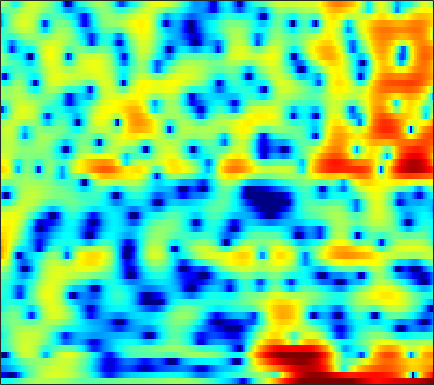

Source data for this figure (header and first rows):
-4.026, -4.1807, -4.2675, -4.1893, -4.0279, -3.6974, -3.2254, -2.8117, -2.2077, -1.5883, -0.99653, -0.57997, -0.064499, 0.38275, 0.66763, 0.97904, 1.2223, 1.3567, 1.4879, 1.5593, 1.5876, 1.5822, 1.5433, 1.4776
-14.19, -14.65, -15.72, -17.39, -18.85, -19.5, -17.03, -14.42, -11.26, -8.653, -6.502, -5.133, -3.57, -2.254, -1.405, -0.4285, 0.3966, 0.9274, 1.532, 2.029, 2.43, 2.675, 2.933, 3.118
-9.648, -9.254, -8.758, -8.262, -7.881, -7.342, -6.729, -6.207, -5.442, -4.615, -3.766, -3.126, -2.296, -1.51, -0.9599, -0.2862, 0.3209, 0.7315, 1.218, 1.632, 1.988, 2.214, 2.465, 2.66
-7.26, -7.208, -6.897, -6.342, -5.805, -5.002, -4.16, -3.526, -2.711, -1.972, -1.315, -0.8863, -0.402, -0.01554, 0.2011, 0.4101, 0.5479, 0.6148, 0.6791, 0.7526, 0.8618, 0.9893, 1.215, 1.492
-13.74, -21.05, -21.38, -11.56, -7.859, -4.531, -2.188, -0.8431, 0.554, 1.591, 2.309, 2.655, 2.864, 2.78, 2.513, 1.855, 0.8175, -0.2778, -2.234, -4.813, -7.452, -7.987, -5.905, -3.158
-3.791, -3.6, -3.106, -2.369, -1.684, -0.6821, 0.3087, 0.9929, 1.786, 2.415, 2.843, 3.024, 3.069, 2.877, 2.569, 1.934, 1.048, 0.2272, -1.016, -2.271, -3.24, -3.574, -3.432, -2.875
-4.084, -3.314, -2.316, -1.372, -0.7054, 0.1132, 0.851, 1.343, 1.906, 2.348, 2.658, 2.802, 2.871, 2.803, 2.663, 2.364, 1.948, 1.57, 0.9956, 0.3575, -0.3284, -0.8713, -1.649, -2.526
-5.581, -4.289, -2.841, -1.641, -0.8654, 0.01709, 0.7498, 1.212, 1.723, 2.116, 2.397, 2.542, 2.647, 2.66, 2.61, 2.461, 2.222, 1.982, 1.583, 1.081, 0.4668, -0.08438, -0.9599, -2.038
-4.045, -3.217, -2.213, -1.348, -0.7869, -0.1548, 0.3556, 0.6601, 0.9704, 1.185, 1.325, 1.394, 1.442, 1.46, 1.46, 1.449, 1.42, 1.38, 1.291, 1.14, 0.9133, 0.6829, 0.29, -0.2128
-2.311, -1.833, -1.242, -0.7351, -0.4211, -0.1172, 0.05103, 0.08053, -0.009942, -0.2338, -0.5634, -0.8479, -1.209, -1.449, -1.481, -1.291, -0.8672, -0.4558, 0.1287, 0.6673, 1.104, 1.341, 1.536, 1.586
-2.5, -1.91, -1.235, -0.7229, -0.455, -0.2786, -0.3193, -0.5124, -1.018, -1.862, -3.154, -4.516, -7.056, -10.67, -13.14, -11.1, -6.863, -4.379, -1.892, -0.0928, 1.217, 1.943, 2.639, 3.063
-5.043, -3.933, -2.868, -2.146, -1.8, -1.566, -1.571, -1.708, -2.069, -2.633, -3.42, -4.145, -5.213, -6.16, -6.405, -5.671, -4.009, -2.584, -0.8152, 0.6715, 1.834, 2.504, 3.133, 3.485
-5.023, -4.368, -3.788, -3.503, -3.475, -3.613, -3.884, -4.109, -4.343, -4.393, -4.201, -3.92, -3.402, -2.733, -2.143, -1.256, -0.2954, 0.4355, 1.372, 2.201, 2.865, 3.238, 3.542, 3.615
-3.388, -3.406, -3.65, -4.22, -4.912, -6.242, -8.14, -9.962, -12.46, -12.84, -10.28, -8.031, -5.465, -3.378, -2.061, -0.5599, 0.7046, 1.519, 2.445, 3.183, 3.721, 3.989, 4.146, 4.062
-2.977, -3.094, -3.487, -4.207, -4.97, -6.347, -8.143, -9.713, -11.61, -11.89, -10.06, -8.224, -5.909, -3.879, -2.566, -1.038, 0.2661, 1.116, 2.075, 2.845, 3.424, 3.719, 3.93, 3.924
-2.618, -2.625, -2.875, -3.359, -3.843, -4.611, -5.412, -5.958, -6.497, -6.716, -6.536, -6.153, -5.339, -4.284, -3.41, -2.207, -1.03, -0.1941, 0.8128, 1.673, 2.372, 2.785, 3.182, 3.394
-0.7876, -0.9516, -1.415, -2.098, -2.755, -3.767, -4.926, -5.867, -7.14, -8.309, -9.133, -9.288, -8.73, -7.456, -6.236, -4.538, -2.914, -1.813, -0.5027, 0.6111, 1.526, 2.087, 2.678, 3.095
2.099, 1.59, 0.6924, -0.4606, -1.491, -3.08, -4.962, -6.606, -9.223, -12.76, -18.68, -30.45, -20.69, -13.17, -9.912, -6.76, -4.386, -2.948, -1.361, -0.06982, 0.9728, 1.607, 2.271, 2.767
5.304, 4.495, 3.16, 1.502, 0.04115, -2.167, -4.562, -6.349, -8.513, -10.1, -10.94, -10.95, -10.12, -8.656, -7.352, -5.633, -4.064, -3.002, -1.726, -0.6157, 0.3415, 0.9533, 1.604, 2.033
8.133, 7.191, 5.575, 3.493, 1.544, -1.726, -6.182, -10.98, -21.46, -16.08, -11.12, -9.116, -7.468, -6.502, -5.962, -5.467, -5.061, -4.686, -3.975, -2.992, -1.905, -1.107, -0.1975, 0.3962
8.463, 7.682, 6.368, 4.727, 3.273, 1.046, -1.389, -3.166, -5.031, -5.888, -6.03, -6.049, -6.32, -6.972, -7.814, -9.636, -12.42, -15.16, -16.48, -12.56, -8.797, -6.699, -4.69, -3.338
7.274, 6.819, 6.036, 5.049, 4.207, 2.964, 1.655, 0.6696, -0.6238, -1.854, -3.056, -3.99, -5.334, -6.856, -8.23, -10.29, -12.51, -14.01, -14.59, -13.22, -11.13, -9.601, -7.879, -6.531
6.222, 6.067, 5.698, 5.157, 4.646, 3.847, 2.909, 2.13, 0.992, -0.2664, -1.654, -2.777, -4.384, -6.144, -7.492, -9.266, -10.85, -11.72, -12.35, -12.24, -11.54, -10.82, -9.681, -8.569
5.34, 5.44, 5.408, 5.201, 4.926, 4.408, 3.72, 3.088, 2.092, 0.9015, -0.5072, -1.719, -3.592, -5.789, -7.728, -10.78, -14.54, -17.74, -20.29, -18.42, -15.64, -13.98, -12.31, -10.94
4.295, 4.6, 4.839, 4.894, 4.821, 4.567, 4.145, 3.707, 2.96, 2.009, 0.8272, -0.2309, -1.901, -3.922, -5.715, -8.517, -11.82, -14.31, -16.39, -16.06, -15.07, -14.53, -14.25, -14.12
2.874, 3.261, 3.646, 3.886, 3.99, 4.027, 3.93, 3.765, 3.407, 2.878, 2.17, 1.511, 0.4652, -0.7721, -1.794, -3.274, -4.798, -5.919, -7.336, -8.701, -10.2, -11.65, -14.45, -19.82
0.5572, 0.8038, 1.125, 1.489, 1.786, 2.192, 2.554, 2.771, 2.944, 2.964, 2.816, 2.598, 2.162, 1.587, 1.061, 0.2693, -0.6028, -1.306, -2.29, -3.349, -4.464, -5.351, -6.487, -7.382
-3.819, -4.288, -4.538, -3.998, -3.151, -1.787, -0.4604, 0.3915, 1.305, 1.96, 2.37, 2.537, 2.594, 2.483, 2.306, 1.975, 1.547, 1.179, 0.6424, 0.07561, -0.4966, -0.895, -1.369, -1.706
-8.908, -12.48, -24.64, -16.8, -10.55, -6.078, -3.272, -1.765, -0.2791, 0.7796, 1.516, 1.895, 2.221, 2.369, 2.392, 2.317, 2.15, 1.98, 1.703, 1.404, 1.086, 0.8579, 0.5553, 0.2902
-4.957, -5.7, -6.267, -5.844, -5.004, -3.586, -2.193, -1.277, -0.2638, 0.5184, 1.103, 1.43, 1.73, 1.898, 1.952, 1.934, 1.851, 1.752, 1.589, 1.397, 1.183, 1.002, 0.7425, 0.4526
-0.2688, -0.3749, -0.4767, -0.5127, -0.4608, -0.2918, -0.0499, 0.1491, 0.4454, 0.7398, 0.9956, 1.143, 1.248, 1.252, 1.181, 1.043, 0.8767, 0.7646, 0.6638, 0.579, 0.4897, 0.3729, 0.1423, -0.2324
3.665, 3.546, 3.211, 2.671, 2.179, 1.431, 0.6899, 0.2656, -0.0003548, 0.1174, 0.4274, 0.6223, 0.6979, 0.4488, 0.04465, -0.7085, -1.505, -1.877, -1.851, -1.301, -0.6641, -0.316, -0.2243, -0.6097
6.369, 6.125, 5.441, 4.304, 3.046, 0.6827, -2.76, -6.116, -8.201, -4.847, -1.948, -0.6524, 0.1025, -0.1721, -1.054, -3.562, -8.512, -16.67, -12.46, -5.292, -1.981, -0.5642, 0.3022, 0.303
5.084, 4.926, 4.375, 3.394, 2.317, 0.4054, -1.976, -3.732, -4.726, -3.579, -1.993, -1.093, -0.472, -0.4704, -0.867, -1.791, -2.874, -3.397, -3.205, -2.213, -1.124, -0.5301, -0.08687, -0.0961
2.839, 2.956, 2.871, 2.518, 2.139, 1.508, 0.8106, 0.3801, -0.006329, -0.1571, -0.1148, -0.04453, 0.02405, 0.02332, -0.04723, -0.1328, -0.2599, -0.3263, -0.3516, -0.2949, -0.2534, -0.3092, -0.5347, -0.9764
1.508, 1.873, 2.144, 2.199, 2.108, 1.856, 1.514, 1.221, 0.8391, 0.505, 0.2744, 0.1746, 0.1485, 0.2001, 0.2911, 0.3962, 0.5041, 0.5634, 0.5946, 0.5333, 0.3565, 0.145, -0.3291, -1.045
0.9972, 1.563, 2.043, 2.242, 2.189, 1.901, 1.402, 0.8879, 0.09181, -0.7081, -1.355, -1.599, -1.538, -1.112, -0.6622, -0.0769, 0.4515, 0.7587, 1.031, 1.121, 1.035, 0.8636, 0.4773, -0.1078
1.247, 1.906, 2.452, 2.627, 2.538, 2.083, 1.181, 0.1848, -1.695, -4.385, -7.903, -9.861, -8.211, -4.96, -3.055, -1.194, 0.002014, 0.5889, 1.056, 1.275, 1.303, 1.209, 1.016, 0.7349
1.689, 2.176, 2.627, 2.819, 2.795, 2.47, 1.752, 0.9101, -0.7278, -3.003, -5.667, -6.94, -6.013, -3.7, -2.249, -0.8445, -0.05293, 0.2194, 0.2476, 0.03403, -0.2631, -0.447, -0.5677, -0.5215
0.6861, 0.9388, 1.405, 1.91, 2.226, 2.503, 2.565, 2.45, 2.11, 1.645, 1.196, 0.9542, 0.8208, 0.8382, 0.8385, 0.6887, 0.2274, -0.3899, -1.652, -3.457, -5.63, -6.893, -6.996, -5.475
-4.921, -4.686, -3.031, -1.014, 0.2559, 1.585, 2.517, 2.985, 3.371, 3.527, 3.524, 3.441, 3.231, 2.889, 2.533, 1.832, 0.8127, -0.2425, -2.167, -4.989, -9.229, -13.13, -12.92, -8.551
-13.38, -12.43, -6.857, -3.149, -1.24, 0.5923, 1.836, 2.502, 3.103, 3.445, 3.572, 3.55, 3.376, 3.042, 2.686, 2.08, 1.29, 0.578, -0.4914, -1.664, -2.779, -3.388, -3.803, -3.777
-2.055, -2.08, -1.582, -0.734, -0.01861, 0.8663, 1.584, 2.007, 2.395, 2.604, 2.64, 2.568, 2.36, 2.053, 1.765, 1.344, 0.8914, 0.5436, 0.07397, -0.3714, -0.7878, -1.088, -1.459, -1.85
0.8294, 0.6776, 0.6589, 0.8224, 1.029, 1.332, 1.631, 1.789, 1.897, 1.849, 1.642, 1.387, 0.9464, 0.4438, 0.08608, -0.3204, -0.5439, -0.5864, -0.5311, -0.3903, -0.248, -0.2044, -0.242, -0.4579
0.9896, 0.6358, 0.4299, 0.521, 0.7096, 1.04, 1.338, 1.473, 1.489, 1.255, 0.7394, 0.1521, -0.9137, -2.272, -3.36, -4.505, -4.67, -4.035, -2.657, -1.274, -0.1417, 0.5194, 1.112, 1.406
-2.933, -4.223, -4.662, -3.607, -2.485, -1.123, -0.1731, 0.2861, 0.5243, 0.36, -0.2433, -1.024, -2.623, -5.138, -8.117, -15.85, -19.8, -10.74, -5.318, -2.129, -0.006496, 1.135, 2.225, 2.927
-8.242, -13.7, -15.46, -8.893, -5.989, -3.593, -2.17, -1.536, -1.126, -1.12, -1.464, -1.926, -2.763, -3.761, -4.492, -5.129, -4.901, -4.097, -2.522, -0.8766, 0.5909, 1.504, 2.466, 3.142
-2.291, -3.166, -3.758, -3.689, -3.343, -2.834, -2.415, -2.25, -2.199, -2.366, -2.691, -2.986, -3.36, -3.592, -3.584, -3.253, -2.576, -1.887, -0.8135, 0.2924, 1.304, 1.971, 2.666, 3.119
0.8747, 0.2072, -0.5867, -1.222, -1.568, -1.94, -2.24, -2.467, -2.859, -3.448, -4.277, -5.048, -6.116, -6.769, -6.537, -5.237, -3.414, -2.011, -0.3381, 1.088, 2.216, 2.865, 3.461, 3.736
1.55, 0.6097, -0.7306, -2.039, -2.916, -3.678, -4.013, -4.044, -4.156, -4.582, -5.667, -7.172, -10.85, -20.46, -22.45, -9.952, -4.849, -2.332, 0.1216, 1.87, 3.124, 3.784, 4.337, 4.533
-0.1991, -1.6, -4.06, -7.527, -10.98, -14.47, -11.32, -8.695, -6.396, -5.186, -4.776, -4.841, -5.161, -5.285, -4.867, -3.557, -1.838, -0.5665, 0.923, 2.128, 3.037, 3.549, 3.993, 4.175
-1.676, -2.725, -4.526, -6.811, -8.648, -9.903, -8.666, -7.028, -5.068, -3.65, -2.69, -2.183, -1.682, -1.251, -0.9363, -0.4527, 0.08342, 0.4957, 1.013, 1.503, 1.945, 2.24, 2.571, 2.797
-2.208, -2.39, -2.657, -2.885, -2.97, -2.844, -2.407, -1.938, -1.233, -0.5534, 0.007061, 0.3227, 0.5997, 0.7282, 0.7365, 0.6265, 0.4059, 0.1803, -0.1245, -0.3627, -0.3826, -0.2368, 0.1752, 0.7045
-3.814, -3.161, -2.254, -1.392, -0.7788, -0.05204, 0.6167, 1.07, 1.605, 2.033, 2.33, 2.44, 2.417, 2.161, 1.808, 1.058, -0.06593, -1.195, -3.1, -5.318, -6.786, -6.398, -4.493, -2.467
-8.879, -6.216, -3.548, -1.613, -0.4827, 0.6944, 1.599, 2.151, 2.728, 3.134, 3.363, 3.413, 3.292, 2.913, 2.42, 1.439, -0.01248, -1.522, -4.343, -8.568, -13.31, -11.74, -7.124, -4.056
-7.59, -5.565, -3.376, -1.722, -0.7653, 0.2587, 1.065, 1.567, 2.127, 2.575, 2.885, 3.018, 3.035, 2.85, 2.553, 1.948, 1.097, 0.3215, -0.8397, -1.917, -2.65, -2.822, -2.636, -2.242
-2.066, -1.778, -1.381, -1.05, -0.8727, -0.6372, -0.3463, -0.05729, 0.4656, 1.077, 1.685, 2.069, 2.436, 2.607, 2.611, 2.438, 2.086, 1.743, 1.211, 0.6649, 0.1463, -0.2016, -0.6428, -1.116
1.421, 1.014, 0.2917, -0.715, -1.656, -3.098, -4.229, -4.297, -3.167, -1.457, 0.1389, 1.097, 2.038, 2.614, 2.844, 2.913, 2.776, 2.56, 2.185, 1.719, 1.217, 0.8058, 0.2121, -0.4726
